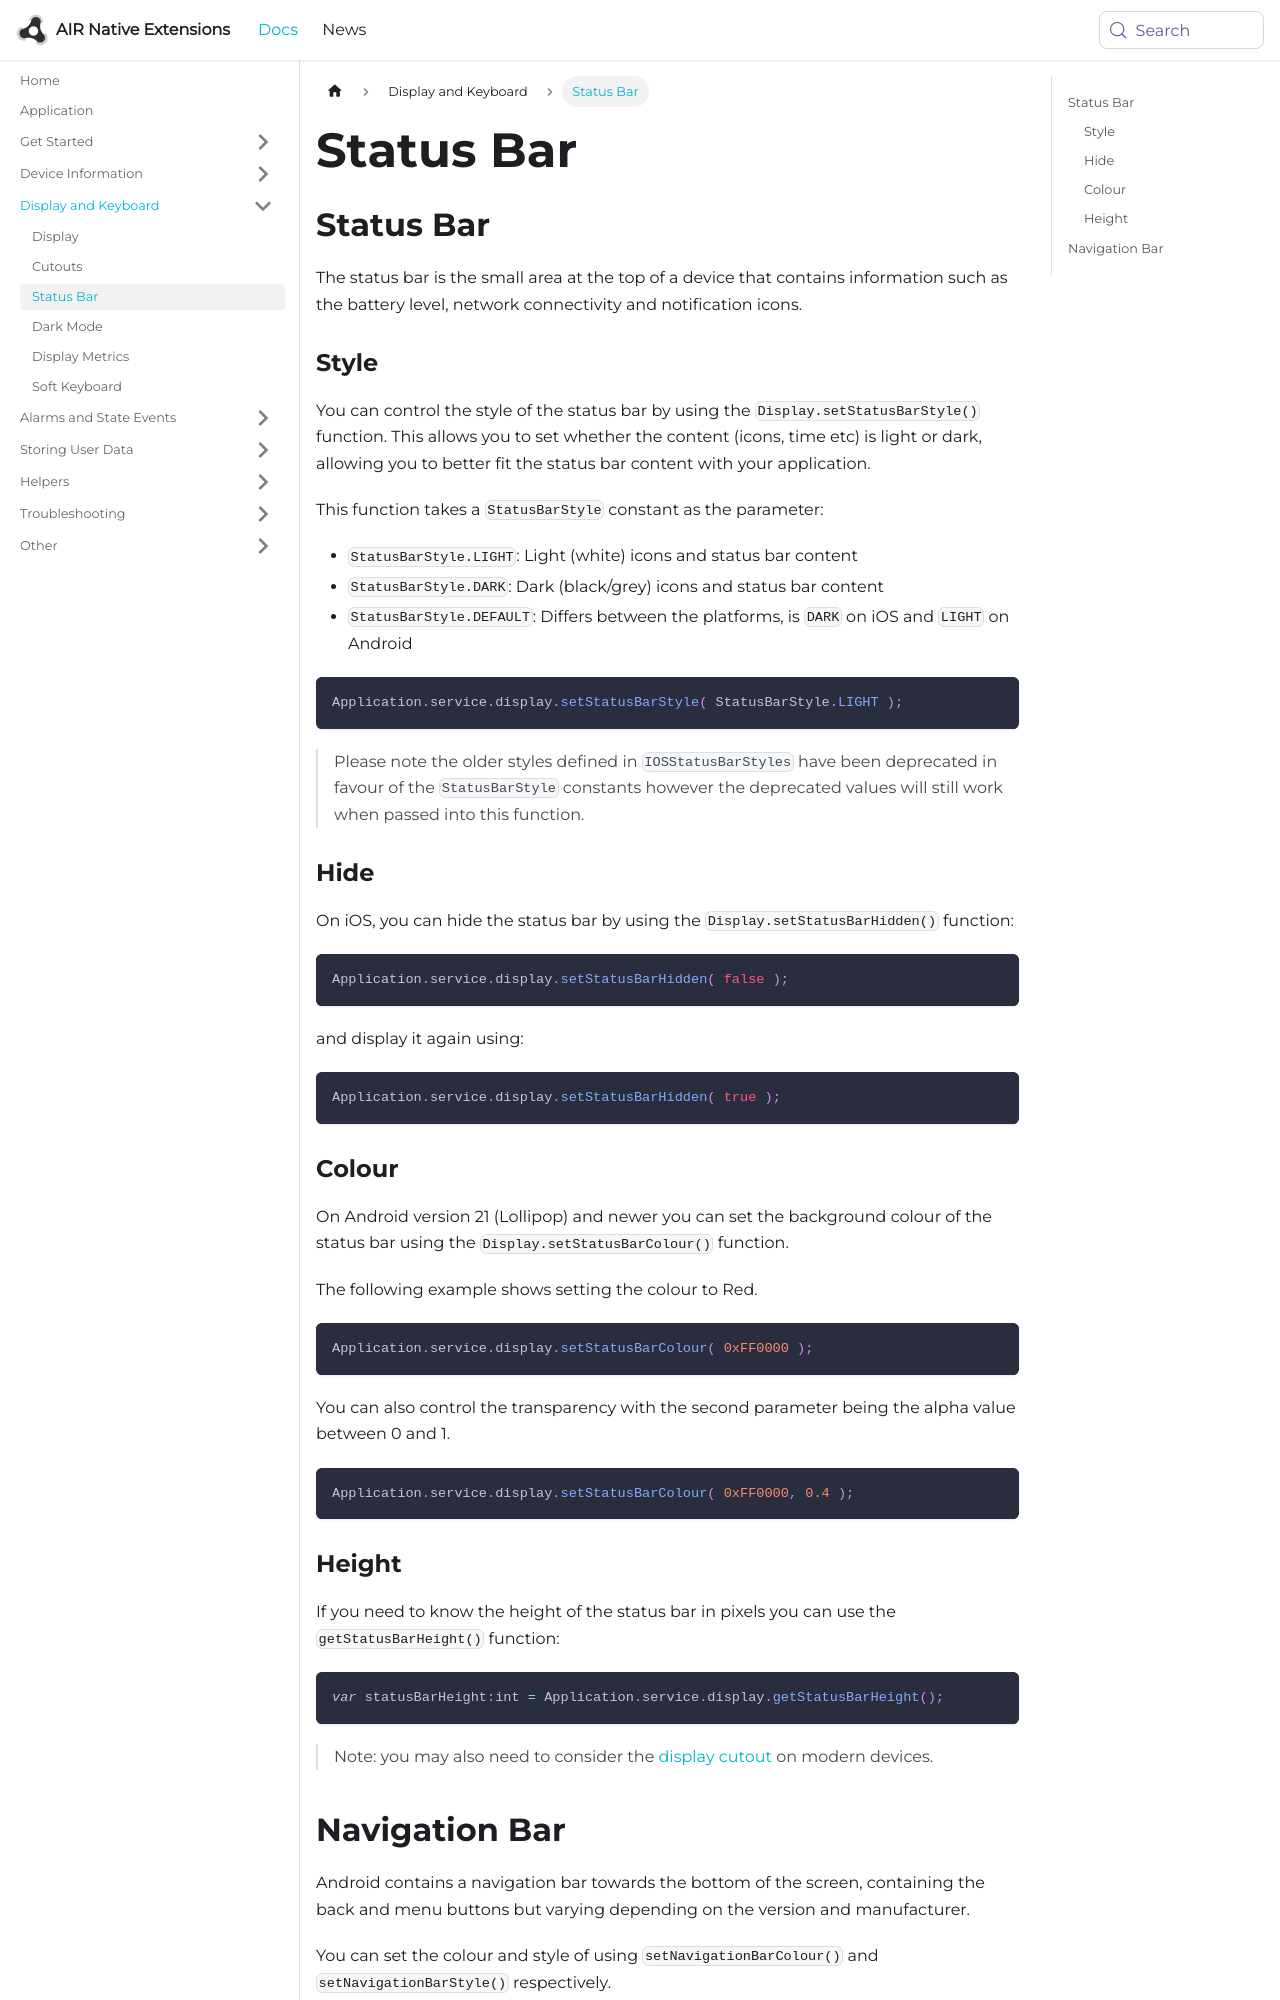

repository: airnativeextensions/nativeextensions-documentation · page: docs/application/status-bar/index.html · generator: docusaurus

---
title: Status Bar
sidebar_label: Status Bar
---

## Status Bar

The status bar is the small area at the top of a device that contains information such as the battery level, network connectivity and notification icons.


### Style

You can control the style of the status bar by using the `Display.setStatusBarStyle()` function. This allows you to set whether the content (icons, time etc) is light or dark, allowing you to better fit the status bar content with your application.

This function takes a `StatusBarStyle` constant as the parameter:

- `StatusBarStyle.LIGHT`: Light (white) icons and status bar content
- `StatusBarStyle.DARK`: Dark (black/grey) icons and status bar content
- `StatusBarStyle.DEFAULT`: Differs between the platforms, is `DARK` on iOS and `LIGHT` on Android


```actionscript
Application.service.display.setStatusBarStyle( StatusBarStyle.LIGHT );
```

>
> Please note the older styles defined in `IOSStatusBarStyles` have been deprecated in favour of the `StatusBarStyle` constants however the deprecated values will still work when passed into this function.
>


### Hide

On iOS, you can hide the status bar by using the `Display.setStatusBarHidden()` function:

```actionscript
Application.service.display.setStatusBarHidden( false );
```

and display it again using:

```actionscript
Application.service.display.setStatusBarHidden( true );
```


### Colour

On Android version 21 (Lollipop) and newer you can set the background colour of the status bar using the `Display.setStatusBarColour()` function.

The following example shows setting the colour to Red.

```actionscript
Application.service.display.setStatusBarColour( 0xFF0000 );
```

You can also control the transparency with the second parameter being the alpha value between 0 and 1.

```actionscript
Application.service.display.setStatusBarColour( 0xFF0000, 0.4 );
```
